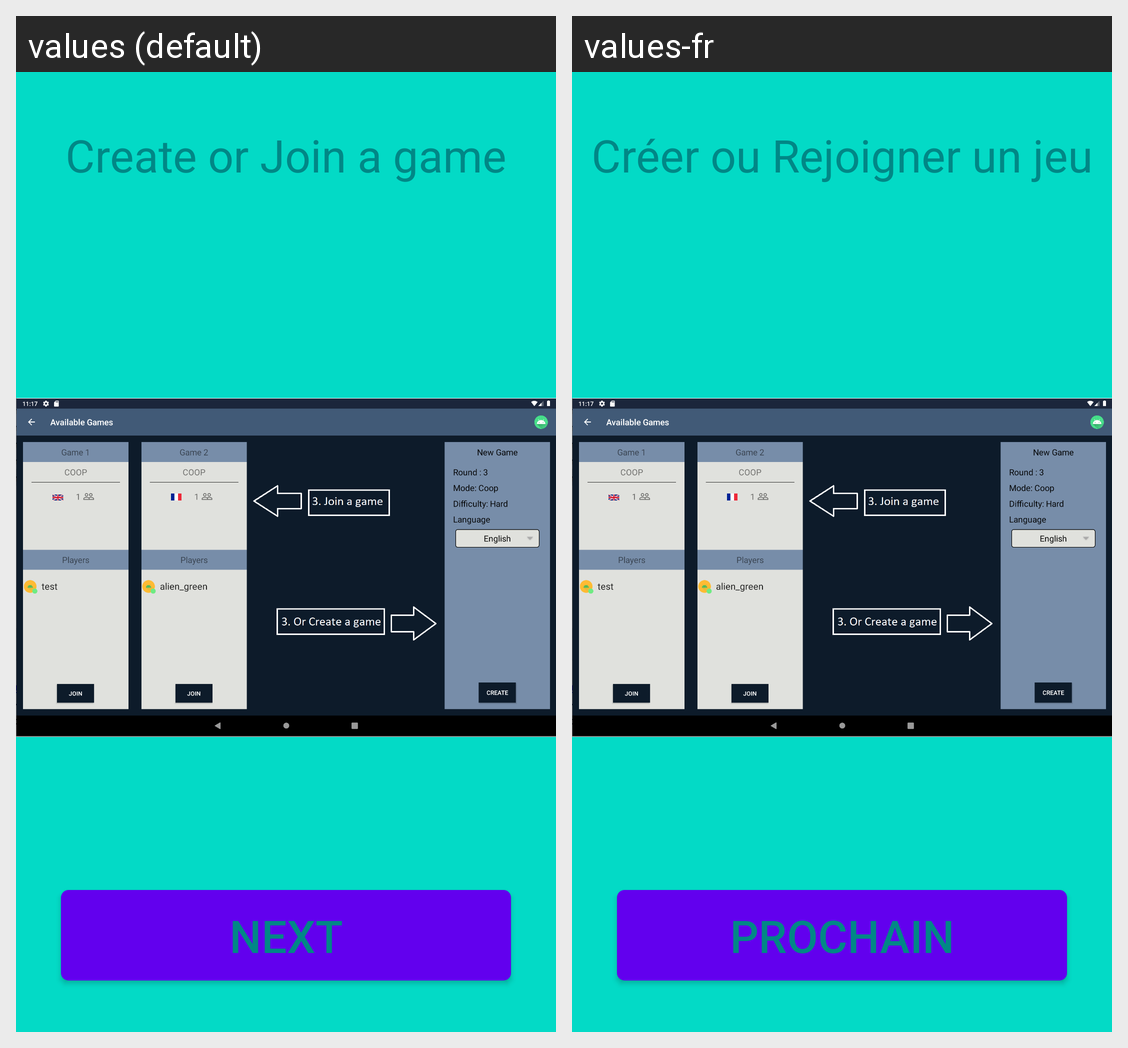

Strings drawn on this Android screen and how each of the app's shown locales translates them:
Android screen res/layout/tutorial_layout_page5.xml rendered under 2 locales, left to right: values (default), values-fr. Device: Nexus 5 (rendered at 1080×1920; each locale shown at half size, 540×960, under a caption strip naming it); theme Theme.MaterialComponents.DayNight.NoActionBar.
Strings drawn on this screen, with the default value and each locale's value (text and hints the layout hard-codes, and strings that could not be matched under every locale, appear in the picture but are not listed):

create_join
  values: Create or Join a game
  values-fr: Créer ou Rejoigner un jeu

next
  values: Next
  values-fr: Prochain
